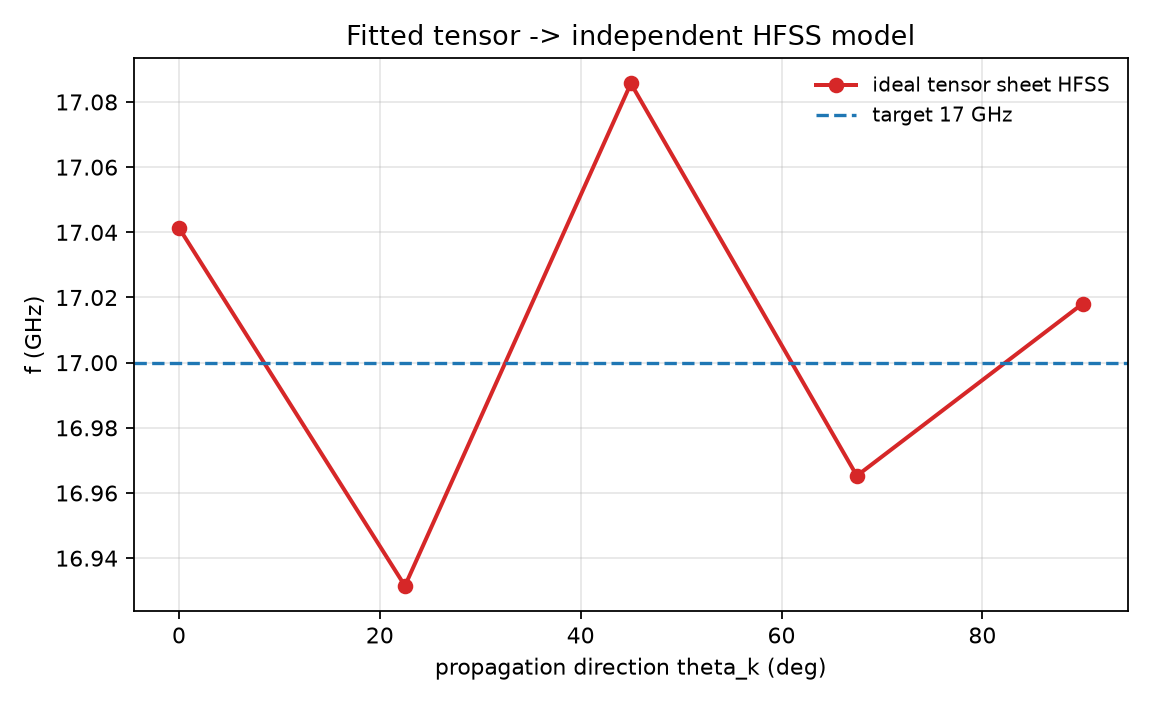

The file beside this chart, header and first rows:
theta_k_deg, amp_pred_deg, Xeff_ohm, f_hfss_ideal_GHz, rel_err_pct
0.0, 67.49, 174.4, 17.04, 0.2433
22.5, 68.52, 189, 16.93, -0.403
45.0, 69.87, 207, 17.09, 0.5041
67.5, 68.77, 192.4, 16.97, -0.2042
90.0, 67.54, 175.2, 17.02, 0.1067
